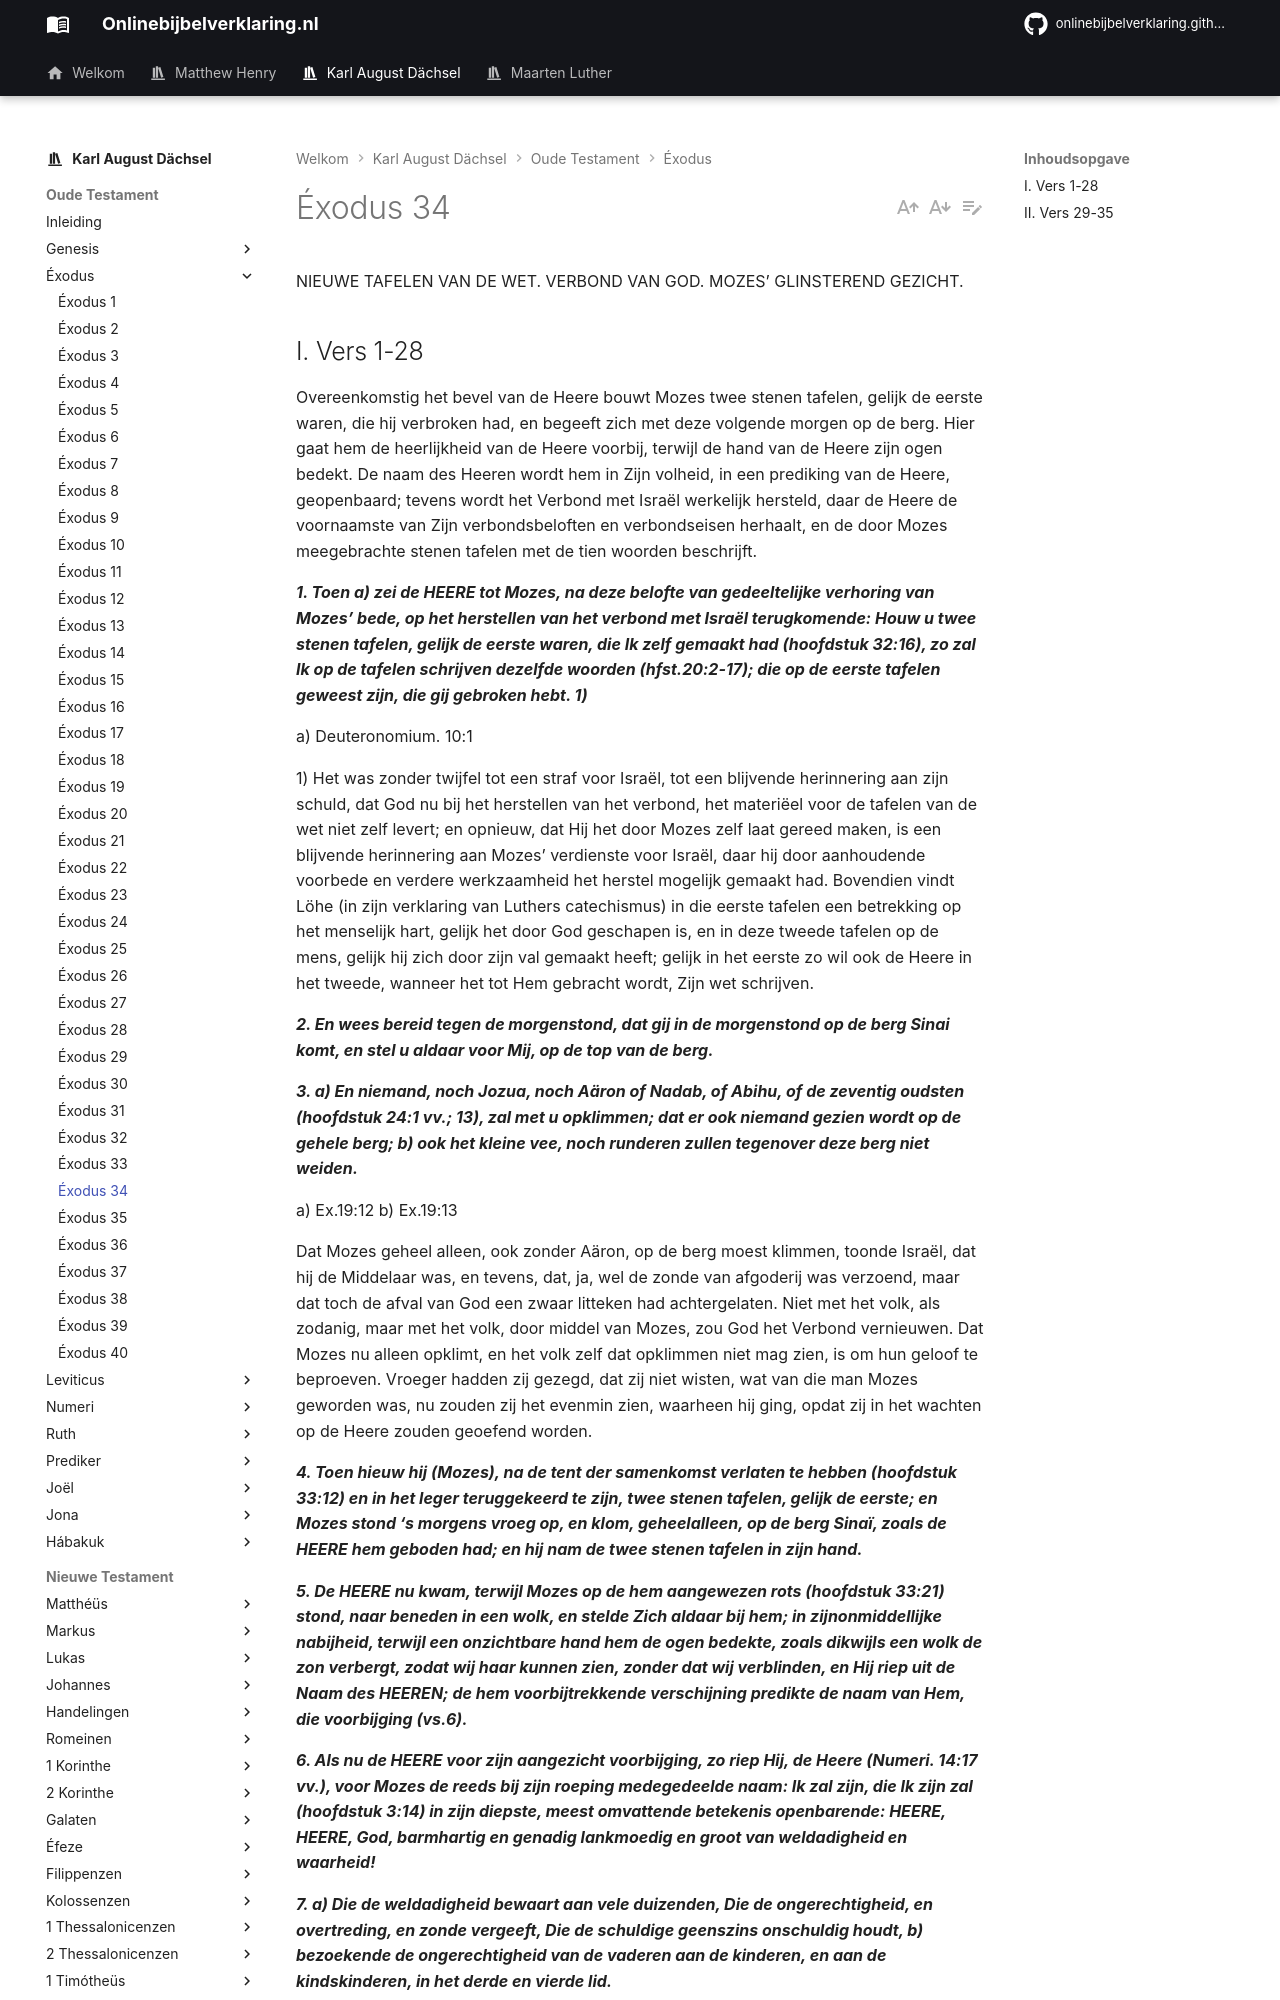

repository: onlinebijbelverklaring/dev-preview · page: karlaugustdachsel/Exodus/Exodus34/index.html · generator: mkdocs

NIEUWE TAFELEN VAN DE WET. VERBOND VAN GOD. MOZES’ GLINSTEREND GEZICHT.

## I. Vers 1-28
Overeenkomstig het bevel van de Heere bouwt Mozes twee stenen tafelen, gelijk de eerste waren, die hij verbroken had, en begeeft zich met deze volgende morgen op de berg. Hier gaat hem de heerlijkheid van de Heere voorbij, terwijl de hand van de Heere zijn ogen bedekt. De naam des Heeren wordt hem in Zijn volheid, in een prediking van de Heere, geopenbaard; tevens wordt het Verbond met Israël werkelijk hersteld, daar de Heere de voornaamste van Zijn verbondsbeloften en verbondseisen herhaalt, en de door Mozes meegebrachte stenen tafelen met de tien woorden beschrijft.

***1. Toen a) zei de HEERE tot Mozes, na deze belofte van gedeeltelijke verhoring van Mozes’ bede, op het herstellen van het verbond met Israël terugkomende: Houw u twee stenen tafelen, gelijk de eerste waren, die Ik zelf gemaakt had (hoofdstuk 32:16), zo zal Ik op de tafelen schrijven dezelfde woorden (hfst.20:2-17); die op de eerste tafelen geweest zijn, die gij gebroken hebt. 1)***

a) Deuteronomium. 10:1

1) Het was zonder twijfel tot een straf voor Israël, tot een blijvende herinnering aan zijn schuld, dat God nu bij het herstellen van het verbond, het materiëel voor de tafelen van de wet niet zelf levert; en opnieuw, dat Hij het door Mozes zelf laat gereed maken, is een blijvende herinnering aan Mozes’ verdienste voor Israël, daar hij door aanhoudende voorbede en verdere werkzaamheid het herstel mogelijk gemaakt had. Bovendien vindt Löhe (in zijn verklaring van Luthers catechismus) in die eerste tafelen een betrekking op het menselijk hart, gelijk het door God geschapen is, en in deze tweede tafelen op de mens, gelijk hij zich door zijn val gemaakt heeft; gelijk in het eerste zo wil ook de Heere in het tweede, wanneer het tot Hem gebracht wordt, Zijn wet schrijven.

***2. En wees bereid tegen de morgenstond, dat gij in de morgenstond op de berg Sinai komt, en stel u aldaar voor Mij, op de top van de berg.***

***3. a) En niemand, noch Jozua, noch Aäron of Nadab, of Abihu, of de zeventig oudsten (hoofdstuk 24:1 vv.; 13), zal met u opklimmen; dat er ook niemand gezien wordt op de gehele berg; b) ook het kleine vee, noch runderen zullen tegenover deze berg niet weiden.***

a) Ex.19:12 b) Ex.19:13

Dat Mozes geheel alleen, ook zonder Aäron, op de berg moest klimmen, toonde Israël, dat hij de Middelaar was, en tevens, dat, ja, wel de zonde van afgoderij was verzoend, maar dat toch de afval van God een zwaar litteken had achtergelaten. Niet met het volk, als zodanig, maar met het volk, door middel van Mozes, zou God het Verbond vernieuwen. Dat Mozes nu alleen opklimt, en het volk zelf dat opklimmen niet mag zien, is om hun geloof te beproeven. Vroeger hadden zij gezegd, dat zij niet wisten, wat van die man Mozes geworden was, nu zouden zij het evenmin zien, waarheen hij ging, opdat zij in het wachten op de Heere zouden geoefend worden.

***4. Toen hieuw hij (Mozes), na de tent der samenkomst verlaten te hebben (hoofdstuk 33:12) en in het leger teruggekeerd te zijn, twee stenen tafelen, gelijk de eerste; en Mozes stond ‘s morgens vroeg op, en klom, geheelalleen, op de berg Sinaï, zoals de HEERE hem geboden had; en hij nam de twee stenen tafelen in zijn hand.***

***5. De HEERE nu kwam, terwijl Mozes op de hem aangewezen rots (hoofdstuk 33:21) stond, naar beneden in een wolk, en stelde Zich aldaar bij hem; in zijnonmiddellijke nabijheid, terwijl een onzichtbare hand hem de ogen bedekte, zoals dikwijls een wolk de zon verbergt, zodat wij haar kunnen zien, zonder dat wij verblinden, en Hij riep uit de Naam des HEEREN; de hem voorbijtrekkende verschijning predikte de naam van Hem, die voorbijging (vs.6).***

***6. Als nu de HEERE voor zijn aangezicht voorbijging, zo riep Hij, de Heere (Numeri. 14:17 vv.), voor Mozes de reeds bij zijn roeping medegedeelde naam: Ik zal zijn, die Ik zijn zal (hoofdstuk 3:14) in zijn diepste, meest omvattende betekenis openbarende: HEERE, HEERE, God, barmhartig en genadig lankmoedig en groot van weldadigheid en waarheid!***

***7. a) Die de weldadigheid bewaart aan vele duizenden, Die de ongerechtigheid, en overtreding, en zonde vergeeft, Die de schuldige geenszins onschuldig houdt, b) bezoekende de ongerechtigheid van de vaderen aan de kinderen, en aan de kindskinderen, in het derde en vierde lid.***

a) Ex.20:6 Numeri. 14:18 Deuteronomium. 5:10 Psalm. 86:15; 103:8; 145:8.

b) Jesaja. 32:18

***8. Mozes nu haastte zich, als de hand van zijn ogen was teruggetrokken en hij nu de verschijning van achteren mocht zien, en hij neigde het hoofd ter aarde, en hij boog zich, 1) de wegtrekkende Heere aanbiddende.***
